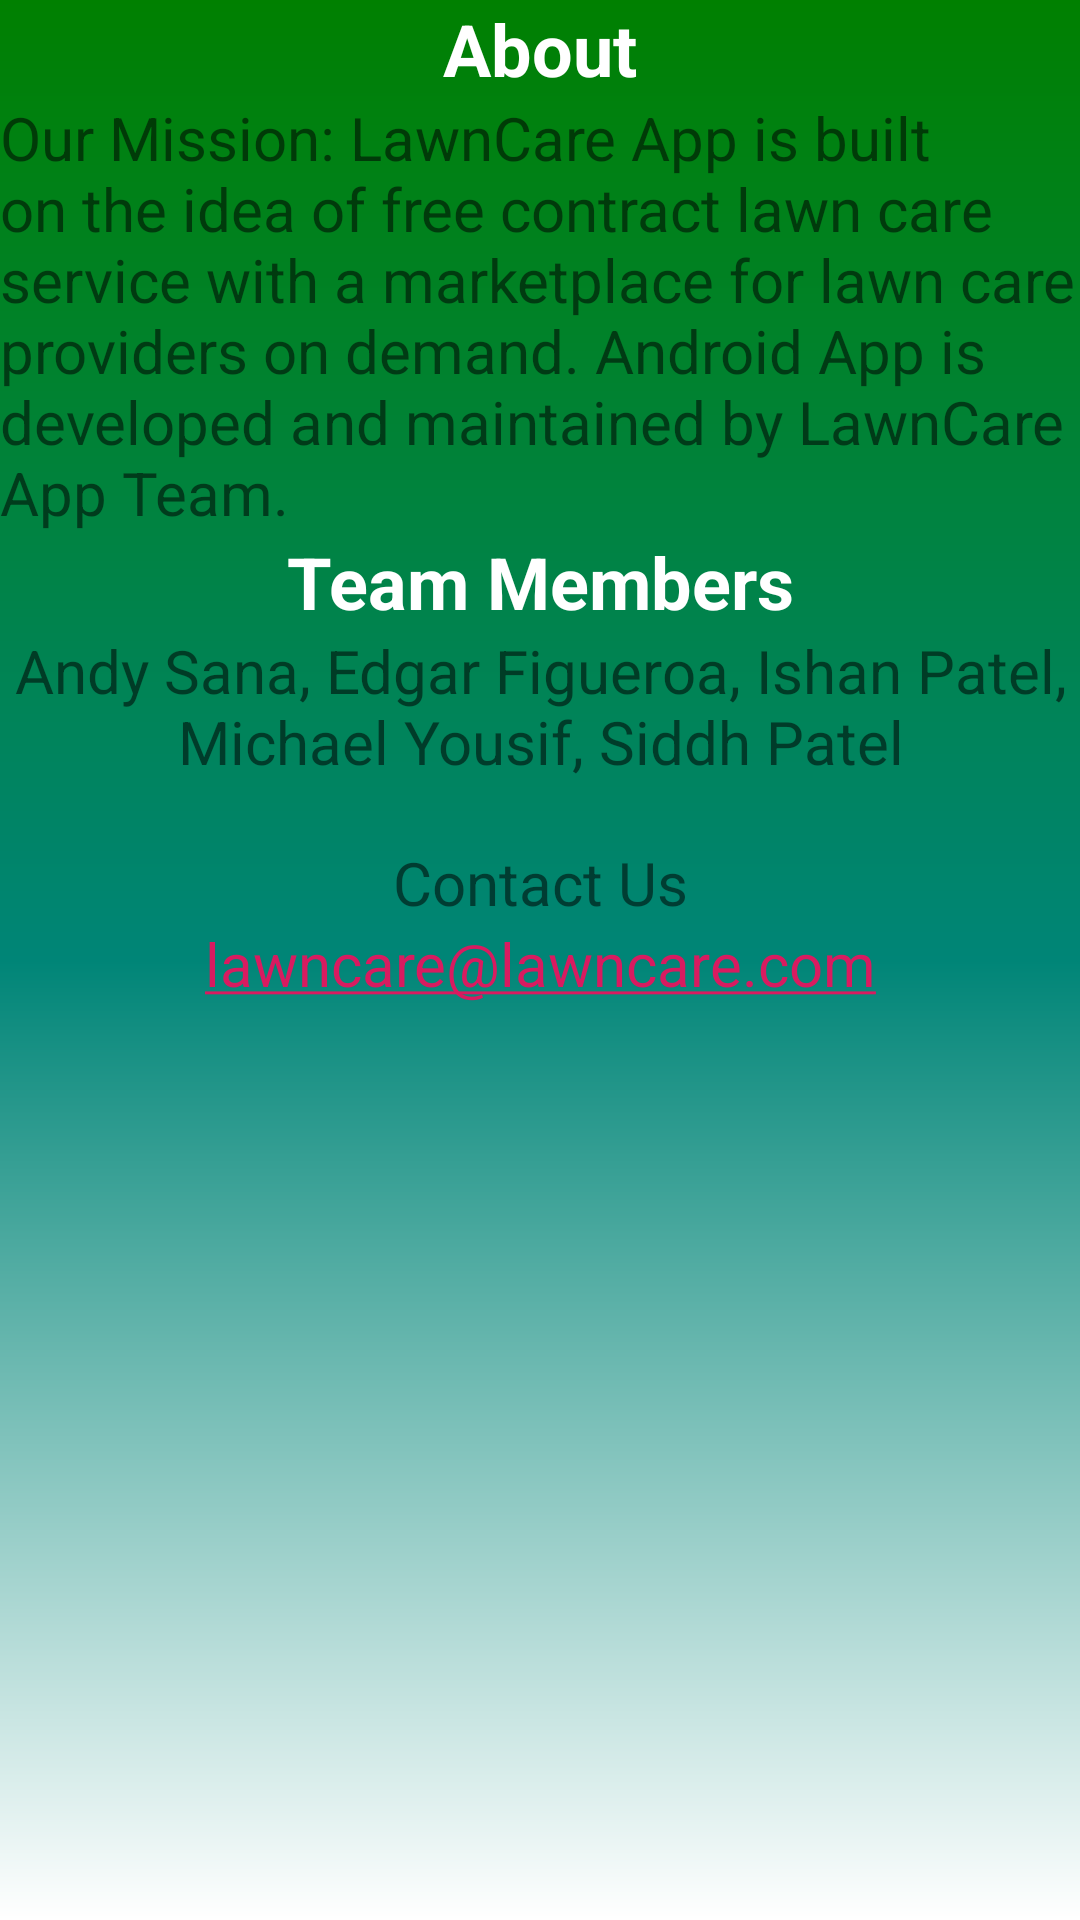

Reconstruct the res/layout file that produces this screen, plus the resources it refers to.
<!-- AndroidManifest.xml: application theme AppTheme -->
<!-- res/layout/activity_about_us.xml -->
<?xml version="1.0" encoding="utf-8"?>
<LinearLayout xmlns:android="http://schemas.android.com/apk/res/android"
    xmlns:app="http://schemas.android.com/apk/res-auto"
    xmlns:tools="http://schemas.android.com/tools"
    android:layout_width="match_parent"
    android:layout_height="match_parent"
    android:background="@drawable/bg_gradient"
    android:orientation="vertical"
    tools:context=".AboutUs">


    <TextView
        android:id="@+id/textView3"
        android:layout_width="match_parent"
        android:layout_height="wrap_content"
        android:textAlignment="center"
        android:textSize="24sp"
        android:textStyle="bold"
        android:textColor="@color/WHITE"
        android:text="@string/About" />

    <TextView
        android:id="@+id/textView4"
        android:layout_width="wrap_content"
        android:layout_height="wrap_content"
        android:textSize="20dp"
        android:text="Our Mission: LawnCare App is built on the idea of free contract
lawn care service with a marketplace for lawn care providers on demand. Android App
is developed and maintained by LawnCare App Team." />



    <TextView
        android:id="@+id/textView5"
        android:layout_width="match_parent"
        android:layout_height="wrap_content"
        android:textAlignment="center"
        android:textSize="24sp"
        android:textStyle="bold"
        android:textColor="@color/WHITE"
        android:text="Team Members" />

    <TextView
        android:id="@+id/textView8"
        android:layout_width="wrap_content"
        android:layout_height="wrap_content"
        android:textAlignment="center"
        android:textSize="20sp"
        android:text="Andy Sana, Edgar Figueroa, Ishan Patel, Michael Yousif, Siddh Patel" />

    <TextView
        android:id="@+id/textView6"
        android:layout_width="match_parent"
        android:layout_height="wrap_content"
        android:textAlignment="center"
        android:layout_marginTop="20dp"
        android:textSize="20sp"
        android:text="Contact Us" />

    <TextView
        android:id="@+id/textView9"
        android:layout_width="match_parent"
        android:layout_height="wrap_content"
        android:textAlignment="center"
        android:textSize="20sp"
        android:autoLink="email"
        android:text="lawncare@lawncare.com" />
</LinearLayout>
<!-- resources referenced by this layout -->
<resources>
  <color name="WHITE">#FFFFFF</color>
  <!-- drawable bg_gradient (drawable) -->
  <?xml version="1.0" encoding="utf-8"?>
  <shape xmlns:android="http://schemas.android.com/apk/res/android"
      android:shape="rectangle">
      <solid android:color="@color/WHITE" />
      <gradient android:startColor="@color/GREEN"
          android:centerColor="@color/colorPrimary"
          android:endColor="@color/WHITE"  android:angle="270"/>
  </shape>
  <string name="About">About</string>
  <style name="AppTheme" parent="Theme.AppCompat.Light.NoActionBar">
          
          <item name="colorPrimary">@color/colorPrimary</item>
          <item name="colorPrimaryDark">@color/colorPrimaryDark</item>
          <item name="colorAccent">@color/colorAccent</item>
      </style>
  <color name="GREEN">#008000</color>
  <color name="colorPrimary">#008577</color>
  <color name="colorPrimaryDark">#00574B</color>
  <color name="colorAccent">#D81B60</color>
</resources>
